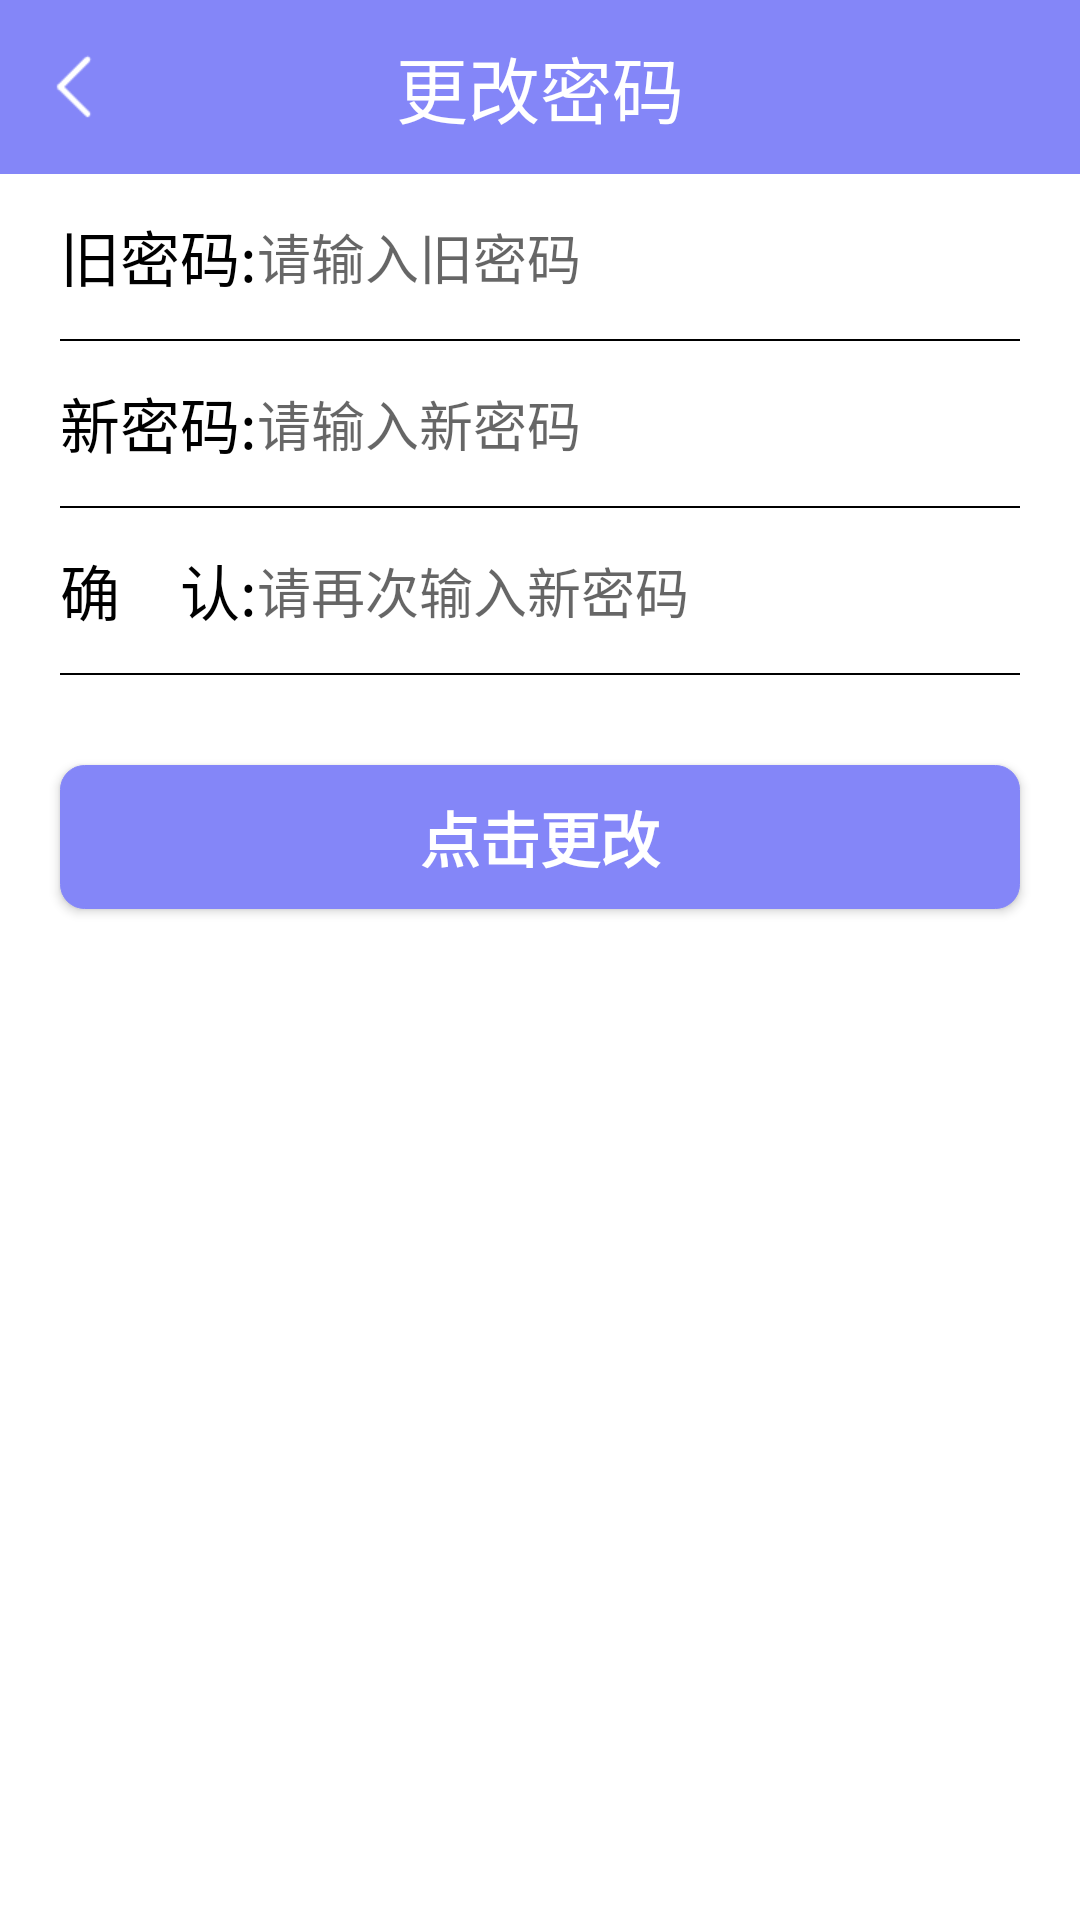

Reconstruct the res/layout file that produces this screen, plus the resources it refers to.
<!-- AndroidManifest.xml: application theme AppTheme -->
<!-- res/layout/activity_update_pwd.xml -->
<?xml version="1.0" encoding="utf-8"?>
<RelativeLayout xmlns:android="http://schemas.android.com/apk/res/android"
    xmlns:app="http://schemas.android.com/apk/res-auto"
    xmlns:tools="http://schemas.android.com/tools"
    android:layout_width="match_parent"
    android:layout_height="match_parent"
    android:background="@color/white"
    tools:context=".UpdatePwdActivity">


    <RelativeLayout
        android:id="@+id/updatemsg_re1"
        android:layout_width="match_parent"
        android:layout_height="58dp"
        android:background="@color/purple_200"
        android:paddingHorizontal="14dp"
        android:gravity="center_vertical">

        <ImageView
            android:id="@+id/back1"
            android:layout_width="24dp"
            android:layout_height="24dp"
            android:layout_marginRight="8dp"
            android:clickable="true"
            android:focusable="true"
            android:layout_centerVertical="true"
            android:backgroundTint="@color/white"
            android:background="@mipmap/back"/>
        <TextView
            android:id="@+id/tv_title"
            android:textColor="@color/white"
            android:text="更改密码"
            android:textSize="24sp"
            android:layout_centerInParent="true"
            android:layout_width="wrap_content"
            android:layout_height="wrap_content"/>
    </RelativeLayout>


    <RelativeLayout
        android:id="@+id/updatepwd_re1"
        android:layout_below="@id/updatemsg_re1"
        android:layout_width="match_parent"
        android:layout_height="55dp"
        android:layout_marginHorizontal="20dp"
        android:background="@color/white"
        >
        <TextView
            android:id="@+id/updatepwd_t1"
            android:layout_width="wrap_content"
            android:layout_height="wrap_content"
            android:text="旧密码:"
            android:layout_centerVertical="true"
            android:textColor="@color/black"
            android:textSize="20dp"
            />
        <EditText
            android:id="@+id/oldpwd"
            android:layout_width="match_parent"
            android:layout_height="70dp"
            android:hint="请输入旧密码"
            android:layout_toRightOf="@id/updatepwd_t1"
            android:background="@color/white"
            />


    </RelativeLayout>
    <View
        android:id="@+id/updatepwd_vi1"
        android:layout_below="@id/updatepwd_re1"
        android:layout_width="match_parent"
        android:layout_height="0.5dp"
        android:layout_marginHorizontal="20dp"
        android:background="@color/black"/>

    <RelativeLayout
        android:id="@+id/updatepwd_re2"
        android:layout_below="@id/updatepwd_vi1"
        android:layout_width="match_parent"
        android:layout_height="55dp"
        android:layout_marginHorizontal="20dp"
        android:background="@color/white"
        >
        <TextView
            android:id="@+id/updatepwd_t2"
            android:layout_width="wrap_content"
            android:layout_height="wrap_content"
            android:text="新密码:"
            android:layout_centerVertical="true"
            android:textColor="@color/black"
            android:textSize="20dp"
            />
        <EditText
            android:id="@+id/newpwd"
            android:layout_width="match_parent"
            android:layout_height="70dp"
            android:hint="请输入新密码"
            android:layout_toRightOf="@id/updatepwd_t2"
            android:background="@color/white"
            />
    </RelativeLayout>

    <View
        android:id="@+id/updatepwd_vi2"
        android:layout_below="@id/updatepwd_re2"
        android:layout_width="match_parent"
        android:layout_height="0.5dp"
        android:layout_marginHorizontal="20dp"
        android:background="@color/black"/>

    <RelativeLayout
        android:id="@+id/updatepwd_re3"
        android:layout_below="@id/updatepwd_vi2"
        android:layout_width="match_parent"
        android:layout_height="55dp"
        android:layout_marginHorizontal="20dp"
        android:background="@color/white"
        >
        <TextView
            android:id="@+id/updatepwd_t3"
            android:layout_width="wrap_content"
            android:layout_height="wrap_content"
            android:text="确    认:"
            android:layout_centerVertical="true"
            android:textColor="@color/black"
            android:textSize="20dp"
            />
        <EditText
            android:id="@+id/newpwd1"
            android:layout_width="match_parent"
            android:layout_height="70dp"
            android:hint="请再次输入新密码"
            android:layout_toRightOf="@id/updatepwd_t3"
            android:background="@color/white"
            />
    </RelativeLayout>
    <View
        android:id="@+id/updatepwd_vi3"
        android:layout_below="@id/updatepwd_re3"
        android:layout_width="match_parent"
        android:layout_height="0.5dp"
        android:layout_marginHorizontal="20dp"
        android:background="@color/black"/>

    <Button
        android:id="@+id/change"
        style="@style/button_style"
        android:layout_below="@+id/updatepwd_vi3"
        android:layout_marginTop="30dp"
        android:layout_width="match_parent"
        android:layout_height="48dp"
        android:layout_gravity="center"
        android:layout_marginHorizontal="20dp"
        android:textStyle="bold"
        android:text="点击更改" />

</RelativeLayout>
<!-- resources referenced by this layout -->
<resources>
  <color name="black">#FF000000</color>
  <color name="purple_200">#FF8486F8</color>
  <color name="white">#FFFFFFFF</color>
  <!-- mipmap back: png bitmap (mipmap-xhdpi, 623 bytes) -->
  <style name="button_style">
          <item name="android:background">@drawable/btn_green</item>
          <item name="android:textColor">#ffffff</item>
          <item name="android:textSize">20sp</item>
      </style>
  <style name="AppTheme" parent="Theme.AppCompat.Light.NoActionBar">
          <item name="colorPrimary">@color/purple_200</item>
          <item name="colorPrimaryVariant">@color/purple_200</item>
          <item name="colorOnPrimary">@color/purple_200</item>
          <item name="colorPrimaryDark">@color/purple_200</item>
          <item name="colorAccent">@color/purple_200</item>
          <item name="windowActionBar">false</item>
          <item name="windowNoTitle">true</item>
      </style>
  <!-- drawable btn_green (drawable) -->
  <?xml version="1.0" encoding="utf-8"?>
  <shape xmlns:android="http://schemas.android.com/apk/res/android"
      android:shape="rectangle">
  
      
      <corners android:radius="8dp" />
  
      
      <solid android:color="@color/purple_200" />
  
      
      <stroke
          android:width="1px"
          android:color="@color/purple_200" />
  </shape>
  <style name="Theme.AppCompat.Light.NoActionBar" parent="Theme.MaterialComponents.DayNight.DarkActionBar.Bridge">
          
  
          
          
          
          
          <item name="windowActionBar">false</item>
          <item name="windowNoTitle">true</item>
          <item name="colorPrimary">#F85826</item>
          <item name="colorPrimaryVariant">#E6E8EA</item>
          <item name="colorOnPrimary">#FBE206</item>
          
          <item name="colorSecondary">@color/teal_200</item>
          <item name="colorSecondaryVariant">@color/teal_700</item>
          <item name="colorOnSecondary">@color/black</item>
          
          <item name="android:statusBarColor" tools:targetApi="l">?attr/colorPrimaryVariant</item>
          
      </style>
  <color name="teal_200">#FF03DAC5</color>
  <color name="teal_700">#FF018786</color>
</resources>
